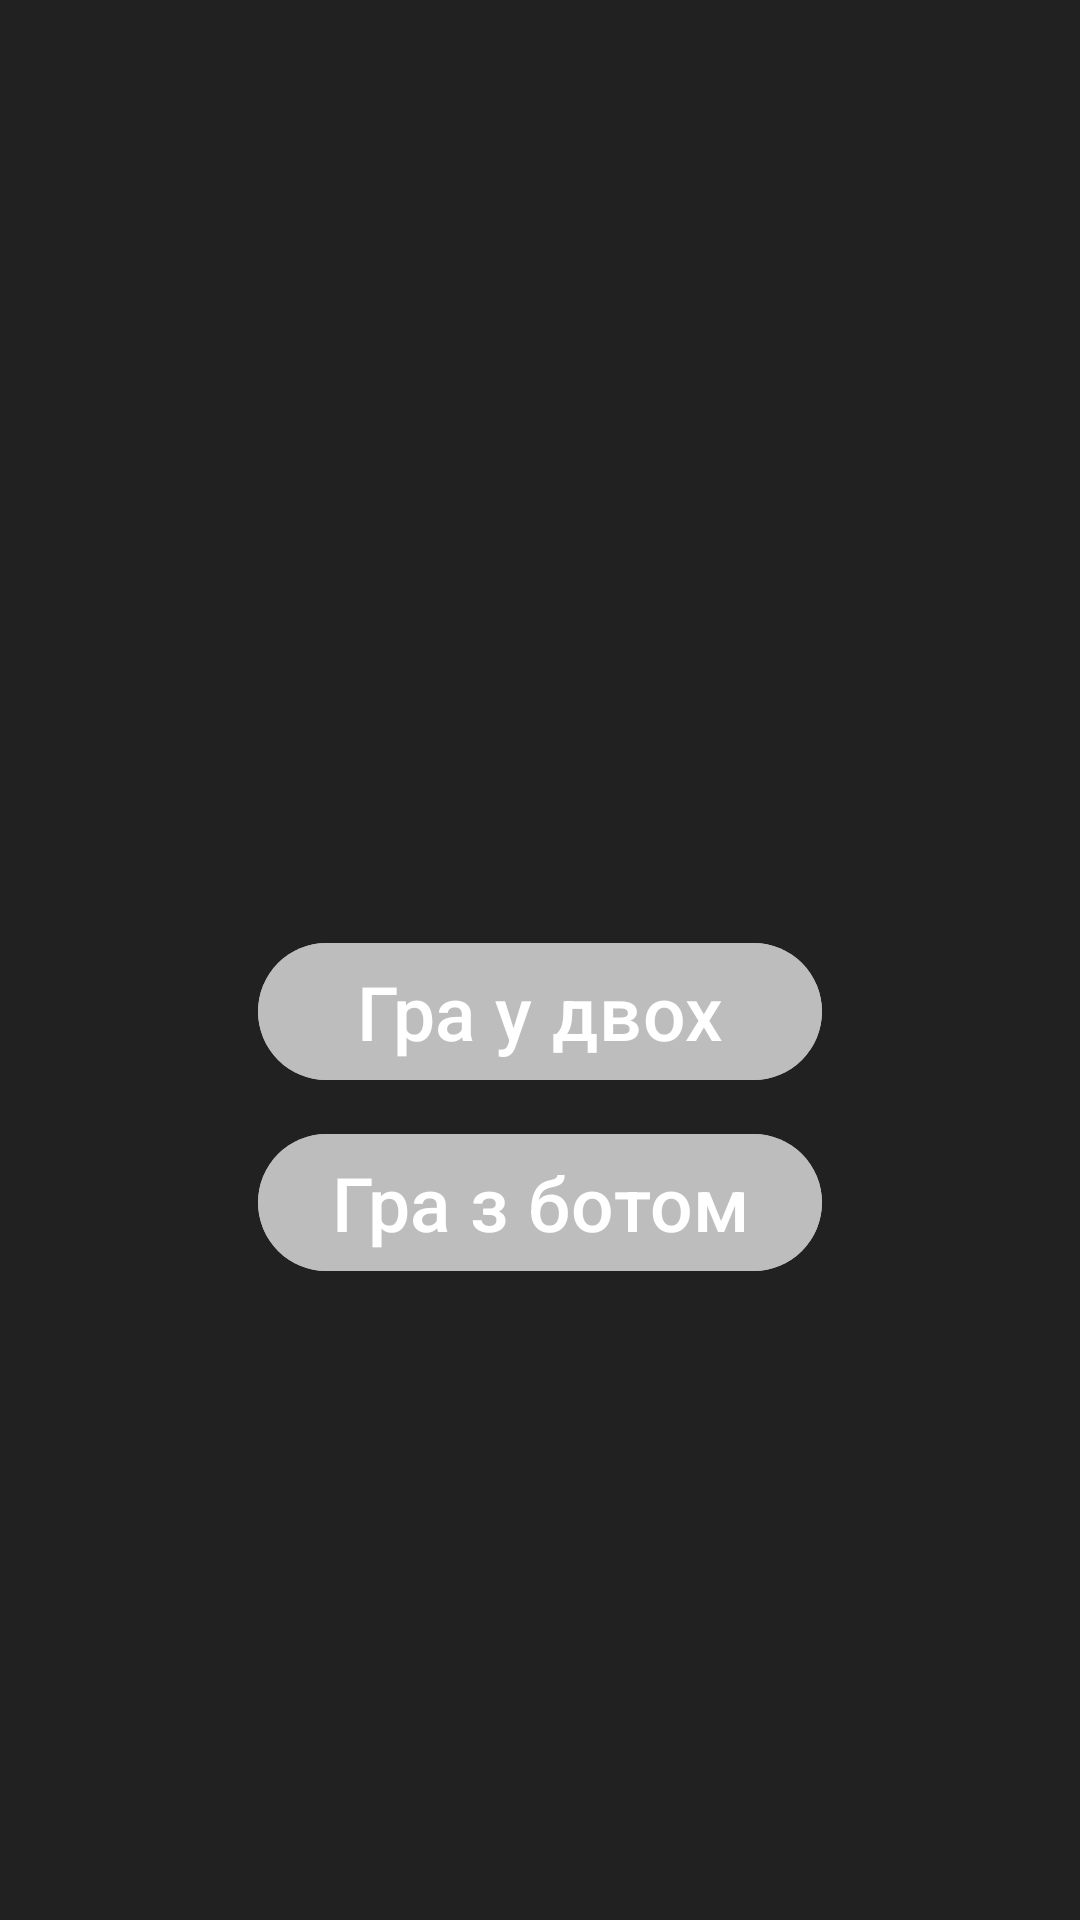

Produce the Android XML layout that renders to this screen, including the resource entries it uses.
<!-- AndroidManifest.xml: application theme Theme.HevTak -->
<!-- res/layout/activity_menu.xml -->
<?xml version="1.0" encoding="utf-8"?>
<LinearLayout xmlns:android="http://schemas.android.com/apk/res/android"
    xmlns:app="http://schemas.android.com/apk/res-auto"
    xmlns:tools="http://schemas.android.com/tools"
    android:id="@+id/main"
    android:layout_width="match_parent"
    android:layout_height="match_parent"
    android:orientation="vertical"
    android:gravity="center"
    android:background="#212121"
    tools:context=".Menu">

    <ImageView
        android:layout_marginTop="120dp"
        android:layout_width="196dp"
        android:layout_height="188dp"
        android:src="@drawable/tik"
        android:layout_marginStart="12dp"/>

    <com.google.android.material.button.MaterialButton
        android:id="@+id/button_two_player"
        android:layout_width="188dp"
        android:layout_height="wrap_content"
        android:text="Гра у двох"
        android:textSize="25dp"
        android:backgroundTint="@color/gray"
        android:textColor="@color/white"
        android:layout_marginTop="20dp"
        android:layout_alignParentBottom="true"
        android:layout_centerHorizontal="true"/>

    <com.google.android.material.button.MaterialButton
        android:id="@+id/button_game_with_bot"
        android:layout_width="188dp"
        android:layout_height="wrap_content"
        android:layout_above="@id/button_two_player"
        android:layout_centerHorizontal="true"
        android:layout_marginTop="10dp"
        android:backgroundTint="@color/gray"
        android:text="Гра з ботом"
        android:textColor="@color/white"
        android:textSize="25dp" />

    <com.google.android.material.button.MaterialButton
        style="@style/Widget.Material3.Button.ElevatedButton"
        android:textColor="@color/white"
        android:layout_marginTop="10dp"
        android:id="@+id/button_exit"
        android:backgroundTint="@color/gray"
        android:layout_width="188dp"
        android:textSize="25dp"
        android:layout_height="wrap_content"
        android:text="Вихід"
        android:layout_marginBottom="220dp"
        app:layout_constraintEnd_toEndOf="parent"
        app:layout_constraintStart_toStartOf="parent"
        app:layout_constraintTop_toTopOf="parent"
        app:layout_constraintBottom_toBottomOf="parent"/>
</LinearLayout>
<!-- resources referenced by this layout -->
<resources>
  <color name="gray">#BDBDBD</color>
  <color name="white">#FFFFFFFF</color>
  <style name="Theme.HevTak" parent="Base.Theme.HevTak" />
  <style name="Base.Theme.HevTak" parent="Theme.Material3.DayNight.NoActionBar">
          
          
      </style>
</resources>
